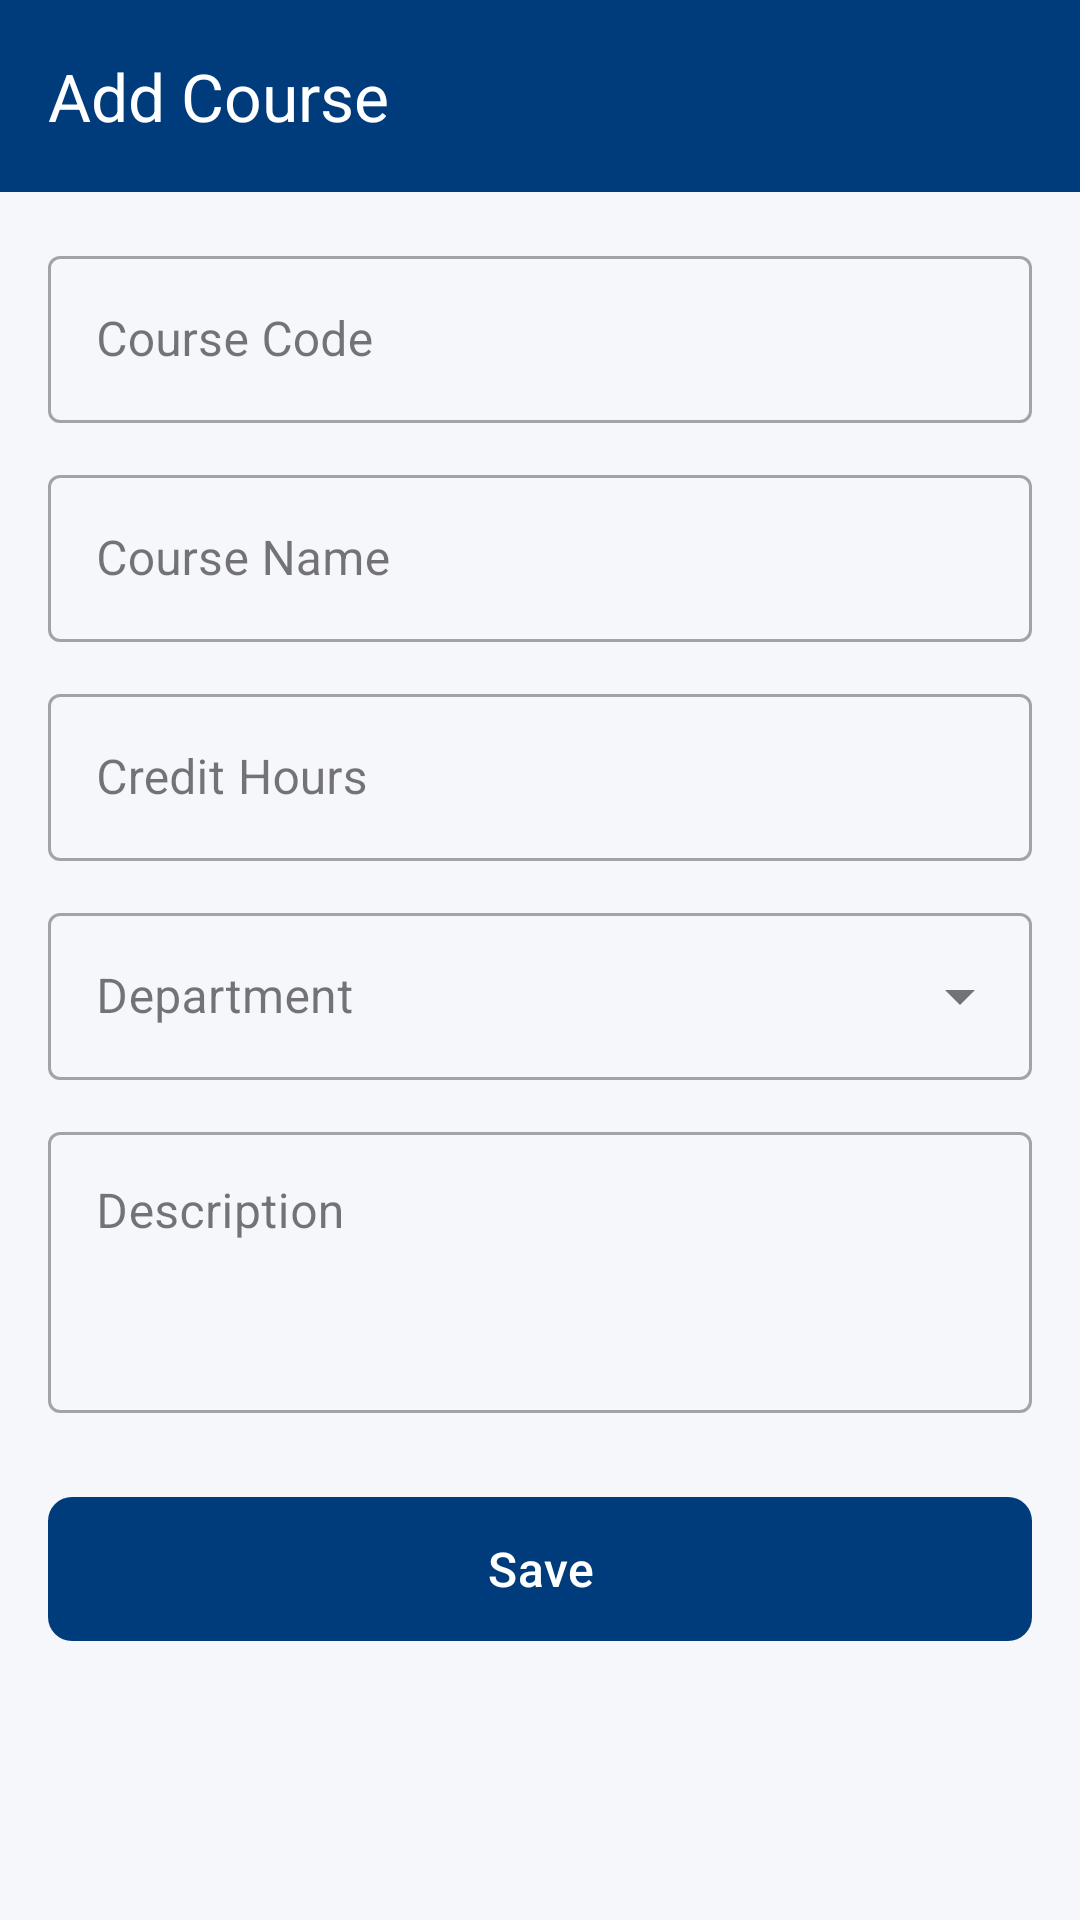

Here is an Android app screen rendered from its layout file. Give the layout XML and the strings, colors and styles it references.
<!-- AndroidManifest.xml: activity theme Theme.NkumbaTimetable -->
<!-- res/layout/activity_add_course.xml -->
<?xml version="1.0" encoding="utf-8"?>
<LinearLayout
    xmlns:android="http://schemas.android.com/apk/res/android"
    xmlns:app="http://schemas.android.com/apk/res-auto"
    android:layout_width="match_parent"
    android:layout_height="match_parent"
    android:background="@color/background"
    android:orientation="vertical">

    <com.google.android.material.appbar.MaterialToolbar
        android:id="@+id/toolbar"
        android:layout_width="match_parent"
        android:layout_height="?attr/actionBarSize"
        android:background="@color/primary"
        app:title="@string/add_course"
        app:titleTextColor="@color/white"
        app:navigationIconTint="@color/white" />

    <ScrollView
        android:layout_width="match_parent"
        android:layout_height="0dp"
        android:layout_weight="1">

        <LinearLayout
            android:layout_width="match_parent"
            android:layout_height="wrap_content"
            android:orientation="vertical"
            android:padding="16dp">

            <com.google.android.material.textfield.TextInputLayout
                android:layout_width="match_parent"
                android:layout_height="wrap_content"
                android:hint="@string/course_code"
                style="@style/Widget.MaterialComponents.TextInputLayout.OutlinedBox">

                <com.google.android.material.textfield.TextInputEditText
                    android:id="@+id/etCourseCode"
                    android:layout_width="match_parent"
                    android:layout_height="wrap_content"
                    android:inputType="textCapCharacters"
                    android:maxLength="10" />
            </com.google.android.material.textfield.TextInputLayout>

            <com.google.android.material.textfield.TextInputLayout
                android:layout_width="match_parent"
                android:layout_height="wrap_content"
                android:layout_marginTop="12dp"
                android:hint="@string/course_name"
                style="@style/Widget.MaterialComponents.TextInputLayout.OutlinedBox">

                <com.google.android.material.textfield.TextInputEditText
                    android:id="@+id/etCourseName"
                    android:layout_width="match_parent"
                    android:layout_height="wrap_content"
                    android:inputType="textCapWords" />
            </com.google.android.material.textfield.TextInputLayout>

            <com.google.android.material.textfield.TextInputLayout
                android:layout_width="match_parent"
                android:layout_height="wrap_content"
                android:layout_marginTop="12dp"
                android:hint="@string/credit_hours"
                style="@style/Widget.MaterialComponents.TextInputLayout.OutlinedBox">

                <com.google.android.material.textfield.TextInputEditText
                    android:id="@+id/etCreditHours"
                    android:layout_width="match_parent"
                    android:layout_height="wrap_content"
                    android:inputType="number"
                    android:maxLength="2" />
            </com.google.android.material.textfield.TextInputLayout>

            <com.google.android.material.textfield.TextInputLayout
                android:id="@+id/tilDepartment"
                android:layout_width="match_parent"
                android:layout_height="wrap_content"
                android:layout_marginTop="12dp"
                android:hint="@string/department"
                style="@style/Widget.MaterialComponents.TextInputLayout.OutlinedBox.ExposedDropdownMenu">

                <AutoCompleteTextView
                    android:id="@+id/actvDepartment"
                    android:layout_width="match_parent"
                    android:layout_height="wrap_content"
                    android:inputType="none" />
            </com.google.android.material.textfield.TextInputLayout>

            <com.google.android.material.textfield.TextInputLayout
                android:layout_width="match_parent"
                android:layout_height="wrap_content"
                android:layout_marginTop="12dp"
                android:hint="@string/course_description"
                style="@style/Widget.MaterialComponents.TextInputLayout.OutlinedBox">

                <com.google.android.material.textfield.TextInputEditText
                    android:id="@+id/etDescription"
                    android:layout_width="match_parent"
                    android:layout_height="wrap_content"
                    android:gravity="top"
                    android:inputType="textMultiLine"
                    android:minLines="3" />
            </com.google.android.material.textfield.TextInputLayout>

            <com.google.android.material.button.MaterialButton
                android:id="@+id/btnSaveCourse"
                android:layout_width="match_parent"
                android:layout_height="56dp"
                android:layout_marginTop="24dp"
                android:text="@string/save"
                android:textSize="16sp"
                app:backgroundTint="@color/primary"
                app:cornerRadius="8dp" />
        </LinearLayout>
    </ScrollView>
</LinearLayout>
<!-- resources referenced by this layout -->
<resources>
  <color name="background">#F5F7FA</color>
  <color name="primary">#003B7B</color>
  <color name="white">#FFFFFFFF</color>
  <string name="add_course">Add Course</string>
  <string name="course_code">Course Code</string>
  <string name="course_description">Description</string>
  <string name="course_name">Course Name</string>
  <string name="credit_hours">Credit Hours</string>
  <string name="department">Department</string>
  <string name="save">Save</string>
  <style name="Theme.NkumbaTimetable" parent="Base.Theme.NkumbaTimetable" />
  <style name="Base.Theme.NkumbaTimetable" parent="Theme.Material3.DayNight.NoActionBar">
          <item name="colorPrimary">@color/primary</item>
          <item name="colorPrimaryDark">@color/primary_dark</item>
          <item name="colorAccent">@color/accent</item>
          <item name="android:statusBarColor">@color/primary_dark</item>
      </style>
  <color name="primary_dark">#002452</color>
  <color name="accent">#FFD100</color>
</resources>
